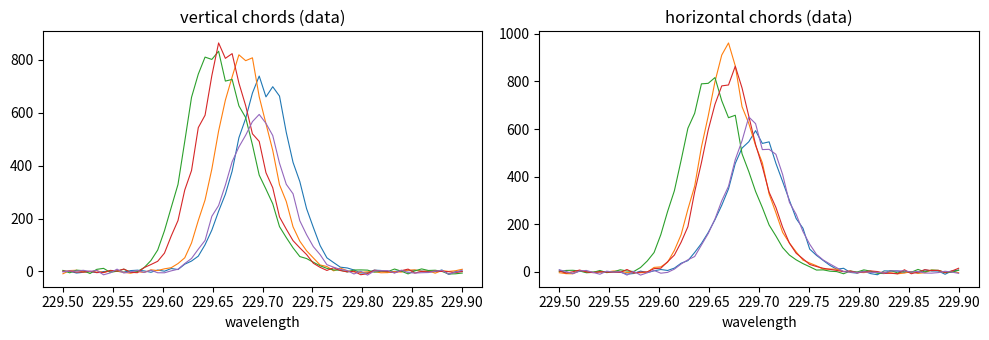

The matplotlib source for this figure:
"""
Simulate data for the plasma "shell" model (Langmore et al., arXiv:2103.07515, sec. 2.3).

Writes
  plasma_shell_sim.json    -> exactly the Stan `data` block (share this with the PyMC colleague)
  plasma_shell_truth.json  -> the simulated truth (NOT model data; for recovery checks / logp comparison)
  plasma_sim_check.png     -> sanity plot (only if matplotlib is installed)

Everything marked [paper] comes from the paper; the rest are documented choices.
"""
import json
import numpy as np

import sys

SEED = 1

# Two presets share one code path:
#   full : the larger dataset (default; reproduces plasma_shell_sim.json exactly)
#   lite : smaller and noisier, so the posterior is cheaper and wider
PRESET = sys.argv[1] if len(sys.argv) > 1 else "full"
if PRESET not in ("full", "lite"):
    sys.exit("usage: python3 generate_data.py [full|lite]")
FULL = PRESET == "full"

# ---- geometry ---------------------------------------------------------------
G = 20 if FULL else 10          # G x G pixel grid on [-1, 1]^2              [choice]
M_PER_DIR = 20 if FULL else 10  # chords per direction (Fig. 2 uses 20)      [paper count / choice]
M = 2 * M_PER_DIR               # vertical + horizontal chords (breaks the c_y -> -c_y symmetry) [choice]
P = G * G
K = 60 if FULL else 30          # frequencies (paper: ~200)                  [choice]
R = 12 if FULL else 8           # radial nodes                               [choice]
R_MAX = 3.0 if FULL else 2.0    # radial grid end; farthest pixel from a centre near 0 is ~1.8 [choice]

# ---- constants --------------------------------------------------------------
NU_LO, NU_HI = 229.5, 229.9   # measurement bounds, Fig. 3            [paper, read off figure]
NU_0 = 229.7                  # centre of window / Carbon III line    [paper, inferred]
TAU = 0.2                     # prior correlation length              [paper value, one of two]
DELTA = 0.001                 # shrinkage                             [paper]
SIGMA_C = 0.1                 # sd of centre prior                    [choice]
SIGMA = 5.0 if FULL else 15.0 # additive noise (paper range 1.25-15)  [paper range]
SIGMA_P = 0.05                # proportional noise                    [choice]
C_A = 7e-4 if FULL else 2e-4  # amplitude scale; full: peaks ~1e3 as in Fig. 3, lite: ~3e2 [chosen]
C_T = 2e-8                    # temperature scale                     [chosen: w ~ 1-4 freq spacings]
C_V = 1e-4                    # velocity scale                        [chosen: shift ~ 1 line width / unit f]

OUT = "plasma_shell_sim" if FULL else "plasma_shell_lite_sim"
OUT_TRUTH = "plasma_shell_truth" if FULL else "plasma_shell_lite_truth"
OUT_PNG = "plasma_sim_check.png" if FULL else "plasma_shell_lite_check.png"

# ---- build -------------------------------------------------------------------
rng = np.random.default_rng(SEED)

xs = -1 + (np.arange(G) + 0.5) * 2 / G
Xg, Yg = np.meshgrid(xs, xs)                       # Xg[i, j] = xs[j], Yg[i, j] = xs[i]
xy = np.column_stack([Xg.ravel(), Yg.ravel()])     # pixel p = i*G + j  (row-major)
col = np.arange(P) % G                             # x index of each pixel
row = np.arange(P) // G                            # y index of each pixel

I_mat = np.zeros((M, P))
for m in range(M_PER_DIR):
    I_mat[m, col == m] = 2 / G                     # vertical chords   (integrate along y)
    I_mat[M_PER_DIR + m, row == m] = 2 / G         # horizontal chords (integrate along x)

nu = np.linspace(NU_LO, NU_HI, K)
r_grid = np.linspace(0.0, R_MAX, R)

# prior covariance of radial profile (delta*I, not a constant added to all entries)
C = np.exp(-(r_grid[:, None] - r_grid[None, :]) ** 2 / (2 * TAU**2)) + DELTA * np.eye(R)
L = np.linalg.cholesky(C)

softplus = lambda u: np.log1p(np.exp(u))


def mu_fn(fA, fT, fV, ctr):
    """Noise-free chord spectra, M x K. Mirrors mu_fn in plasma_shell.stan."""
    r = np.sqrt(((xy - ctr) ** 2).sum(1) + 1e-12)
    A = C_A * softplus(np.interp(r, r_grid, fA))
    T = C_T * softplus(np.interp(r, r_grid, fT))
    V = C_V * np.interp(r, r_grid, fV)
    w = np.sqrt(T) / NU_0
    nu_tilde_inv = (1 - V) / NU_0
    emis = (A / (np.sqrt(2 * np.pi) * w))[:, None] * np.exp(
        -((1 / nu)[None, :] - nu_tilde_inv[:, None]) ** 2 / (2 * w[:, None] ** 2)
    )
    return I_mat @ emis


# ---- simulate truth from the prior -------------------------------------------
Z_A, Z_T, Z_V = (rng.standard_normal(R) for _ in range(3))
c_raw = rng.standard_normal(2)
ctr = SIGMA_C * c_raw
mu = mu_fn(L @ Z_A, L @ Z_T, L @ Z_V, ctr)
sd = np.sqrt(SIGMA**2 + (SIGMA_P * mu) ** 2)
Y = mu + rng.standard_normal(mu.shape) * sd

data = dict(
    P=P, M=M, K=K, R=R,
    nu=nu.tolist(), nu_0=NU_0,
    I_mat=I_mat.tolist(), Y=Y.tolist(),
    xy=xy.tolist(), r_grid=r_grid.tolist(),
    tau=TAU, delta=DELTA, sigma_c=SIGMA_C,
    c_A=C_A, c_T=C_T, c_V=C_V,
    sigma=SIGMA, sigma_p=SIGMA_P,
)
truth = dict(seed=SEED, Z_A=Z_A.tolist(), Z_T=Z_T.tolist(), Z_V=Z_V.tolist(),
             c_raw=c_raw.tolist(), ctr=ctr.tolist())

with open(OUT + ".json", "w") as f:
    json.dump(data, f)
with open(OUT_TRUTH + ".json", "w") as f:
    json.dump(truth, f)

# ---- sanity report -----------------------------------------------------------
dinv = abs(np.diff(1 / nu).mean())
print(f"preset={PRESET} M={M} K={K} P={P} R={R}")
print(f"true centre = {np.round(ctr, 3)}")
print(f"noise-free signal: min {mu.min():.3g}, max {mu.max():.3g}")
print(f"peak position (freq index) per chord: min {mu.argmax(1).min()}, max {mu.argmax(1).max()} of {K-1}")
i_pk = np.unravel_index(mu.argmax(), mu.shape)
print(f"signal-to-noise at the highest peak: {mu[i_pk] / sd[i_pk]:.1f}")
T_pix = C_T * softplus(np.interp(np.sqrt(((xy - ctr) ** 2).sum(1)), r_grid, L @ Z_T))
w_pix = np.sqrt(T_pix) / NU_0
print(f"line width w in frequency-grid spacings: {w_pix.min() / abs(np.diff(1 / nu).mean()):.2f}"
      f" - {w_pix.max() / abs(np.diff(1 / nu).mean()):.2f}  (want >~1)")

try:
    import matplotlib
    matplotlib.use("Agg")
    import matplotlib.pyplot as plt
    fig, ax = plt.subplots(1, 2, figsize=(10, 3.5))
    half = M_PER_DIR
    for m in range(0, half, max(1, half // 5)):
        ax[0].plot(nu, Y[m], lw=0.8)
    ax[0].set_title("vertical chords (data)")
    for m in range(half, M, max(1, half // 5)):
        ax[1].plot(nu, Y[m], lw=0.8)
    ax[1].set_title("horizontal chords (data)")
    for a in ax:
        a.set_xlabel("wavelength")
    plt.tight_layout()
    plt.savefig(OUT_PNG, dpi=120)
    print(f"wrote {OUT_PNG}")
except ImportError:
    pass
